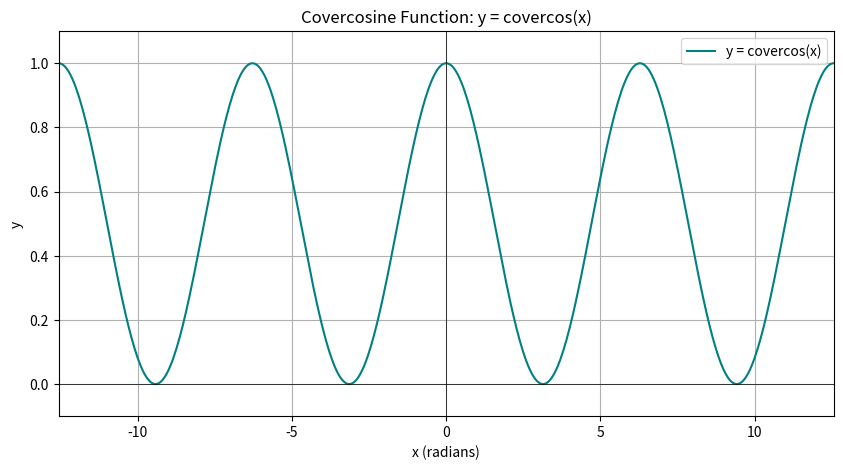

This chart was generated by the following Python code:
import numpy as np
import matplotlib.pyplot as plt

# Define the covercosine function
def covercosine_function(x):
    return np.cos(x / 2) ** 2  # y = cos^2(x / 2)

# Print the equation for the covercosine function
print("Covercosine Function:")
print("Equation: y = covercos(x) = cos^2(x / 2)")

# Generate x values for the covercosine function
x_vals = np.linspace(-4 * np.pi, 4 * np.pi, 500)  # Domain: -4π to 4π

# Create the plot
plt.figure(figsize=(10, 5))
plt.plot(x_vals, covercosine_function(x_vals), label='y = covercos(x)', color='teal')
plt.title('Covercosine Function: y = covercos(x)')
plt.xlabel('x (radians)')
plt.ylabel('y')
plt.axhline(0, color='black', linewidth=0.5)
plt.axvline(0, color='black', linewidth=0.5)
plt.grid(True)
plt.ylim(-0.1, 1.1)  # Limit y-axis to show relevant range
plt.xlim(-4 * np.pi, 4 * np.pi)

# Display the plot
plt.legend()
plt.show()
